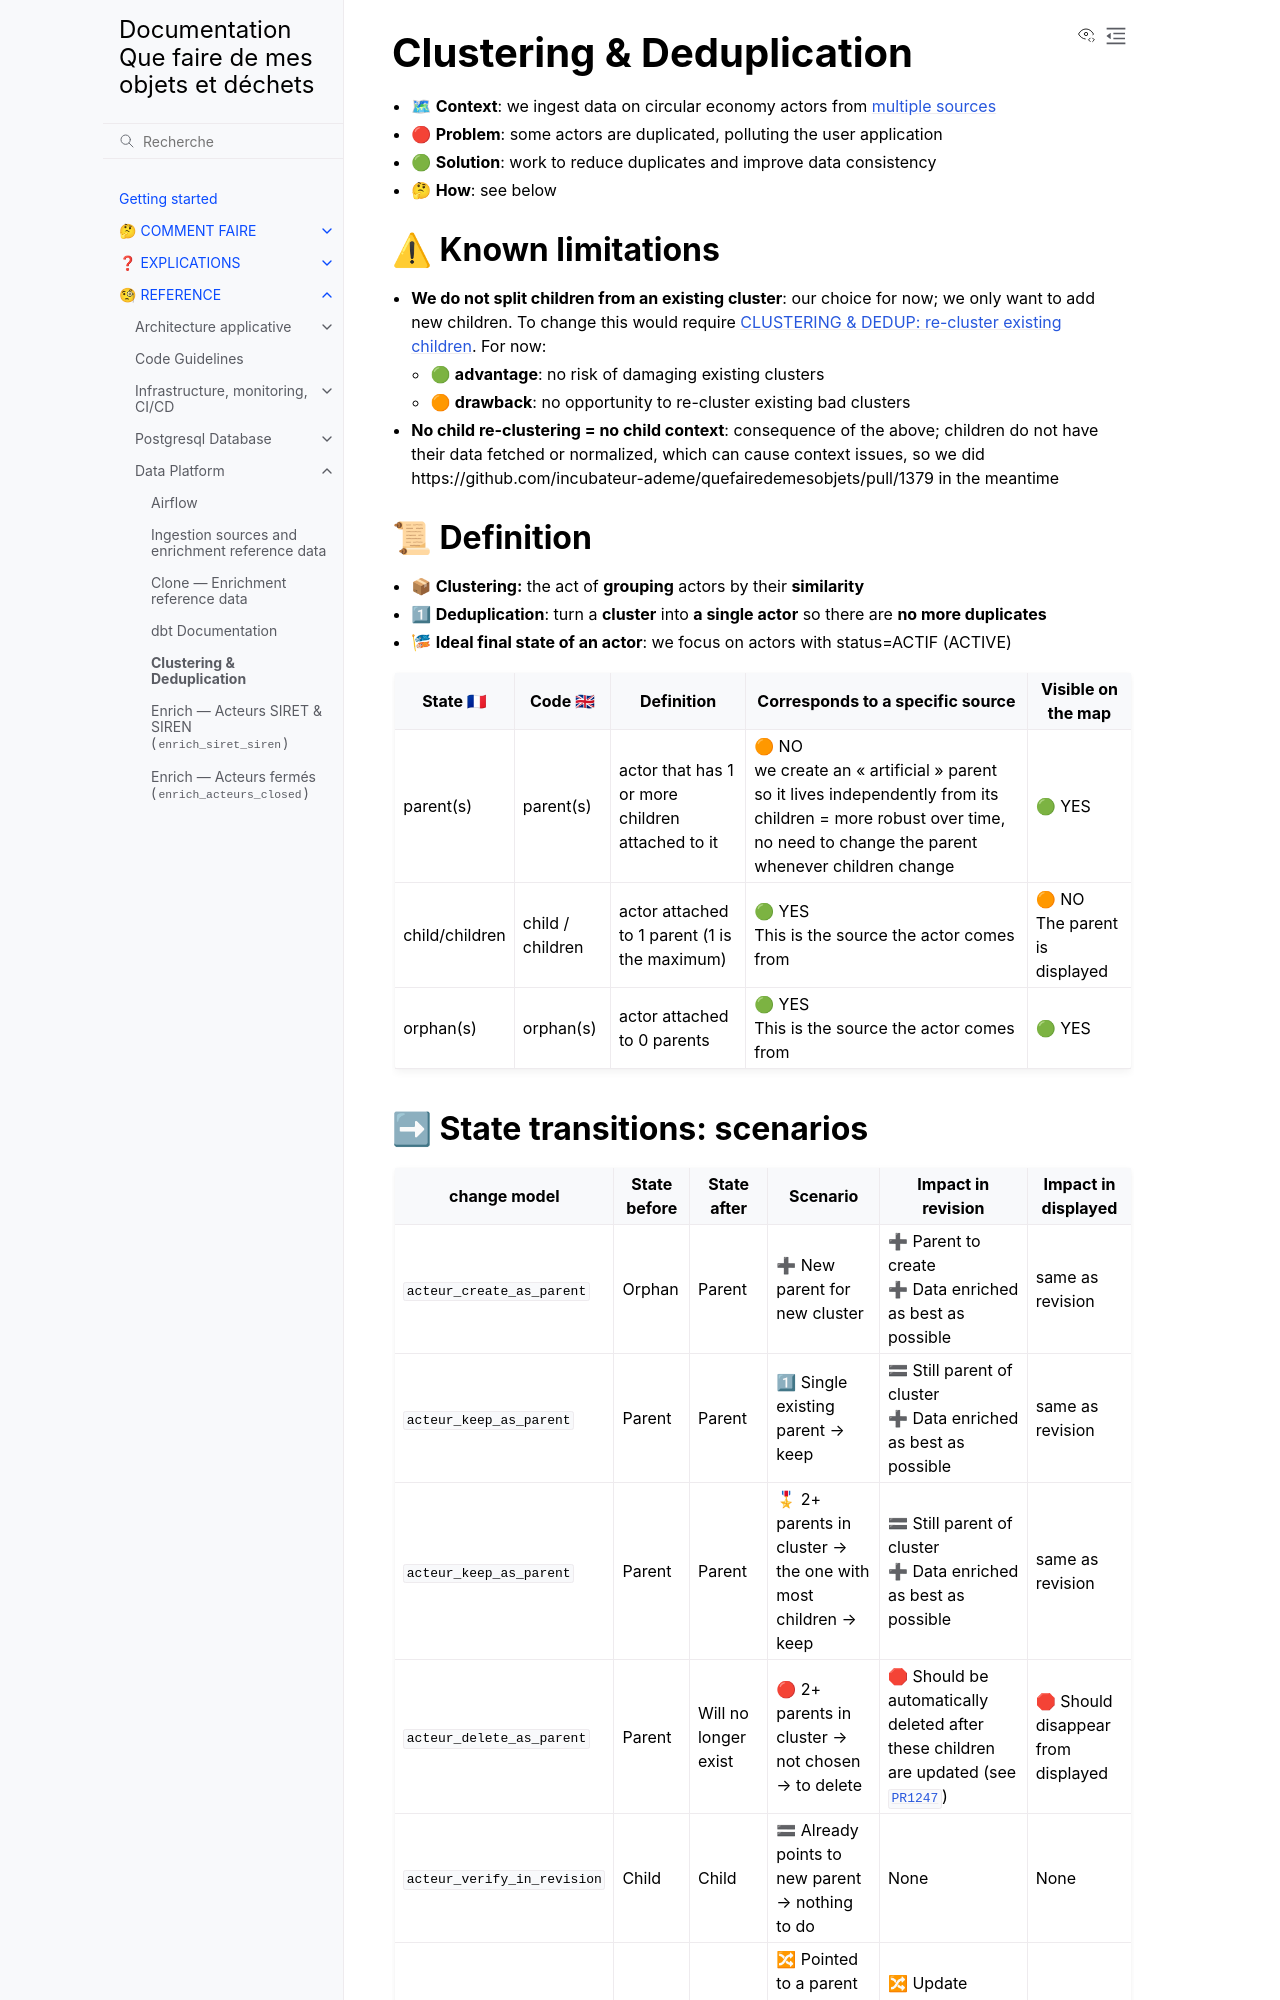

repository: incubateur-ademe/quefairedemesobjets · page: reference/data-platform/clustering-deduplication.html · generator: sphinx

# Clustering & Deduplication

- 🗺 **Context**: we ingest data on circular economy actors from [multiple sources](https://data.ademe.fr/)
- 🔴 **Problem**: some actors are duplicated, polluting the user application
- 🟢 **Solution**: work to reduce duplicates and improve data consistency
- 🤔 **How**: see below

## ⚠ Known limitations

- **We do not split children from an existing cluster**: our choice for now; we only want to add new children. To change this would require [CLUSTERING & DEDUP: re-cluster existing children](https://www.notion.so/CLUSTERING-DEDUP-re-clusteriser-les-enfants-existants-1956523d57d7801abe3bc132ec7e33b0?pvs=21). For now:
  - 🟢 **advantage**: no risk of damaging existing clusters
  - 🟠 **drawback**: no opportunity to re-cluster existing bad clusters

- **No child re-clustering = no child context**: consequence of the above; children do not have their data fetched or normalized, which can cause context issues, so we did https://github.com/incubateur-ademe/quefairedemesobjets/pull/1379 in the meantime

## 📜 Definition

- 📦 **Clustering:** the act of **grouping** actors by their **similarity**
- 1⃣ **Deduplication**: turn a **cluster** into **a single actor** so there are **no more duplicates**
- 🎏 **Ideal final state of an actor**: we focus on actors with status=ACTIF (ACTIVE)

| State 🇫🇷       | Code 🇬🇧          | Definition                                       | Corresponds to a specific source                                                                                                                                     | Visible on the map               |
| -------------- | ---------------- | ------------------------------------------------ | -------------------------------------------------------------------------------------------------------------------------------------------------------------------- | -------------------------------- |
| parent(s)      | parent(s)        | actor that has 1 or more children attached to it | 🟠 NO<br>we create an "artificial" parent so it lives independently from its children = more robust over time, no need to change the parent whenever children change | 🟢 YES                           |
| child/children | child / children | actor attached to 1 parent (1 is the maximum)    | 🟢 YES<br>This is the source the actor comes from                                                                                                                    | 🟠 NO<br>The parent is displayed |
| orphan(s)      | orphan(s)        | actor attached to 0 parents                      | 🟢 YES<br>This is the source the actor comes from                                                                                                                    | 🟢 YES                           |
